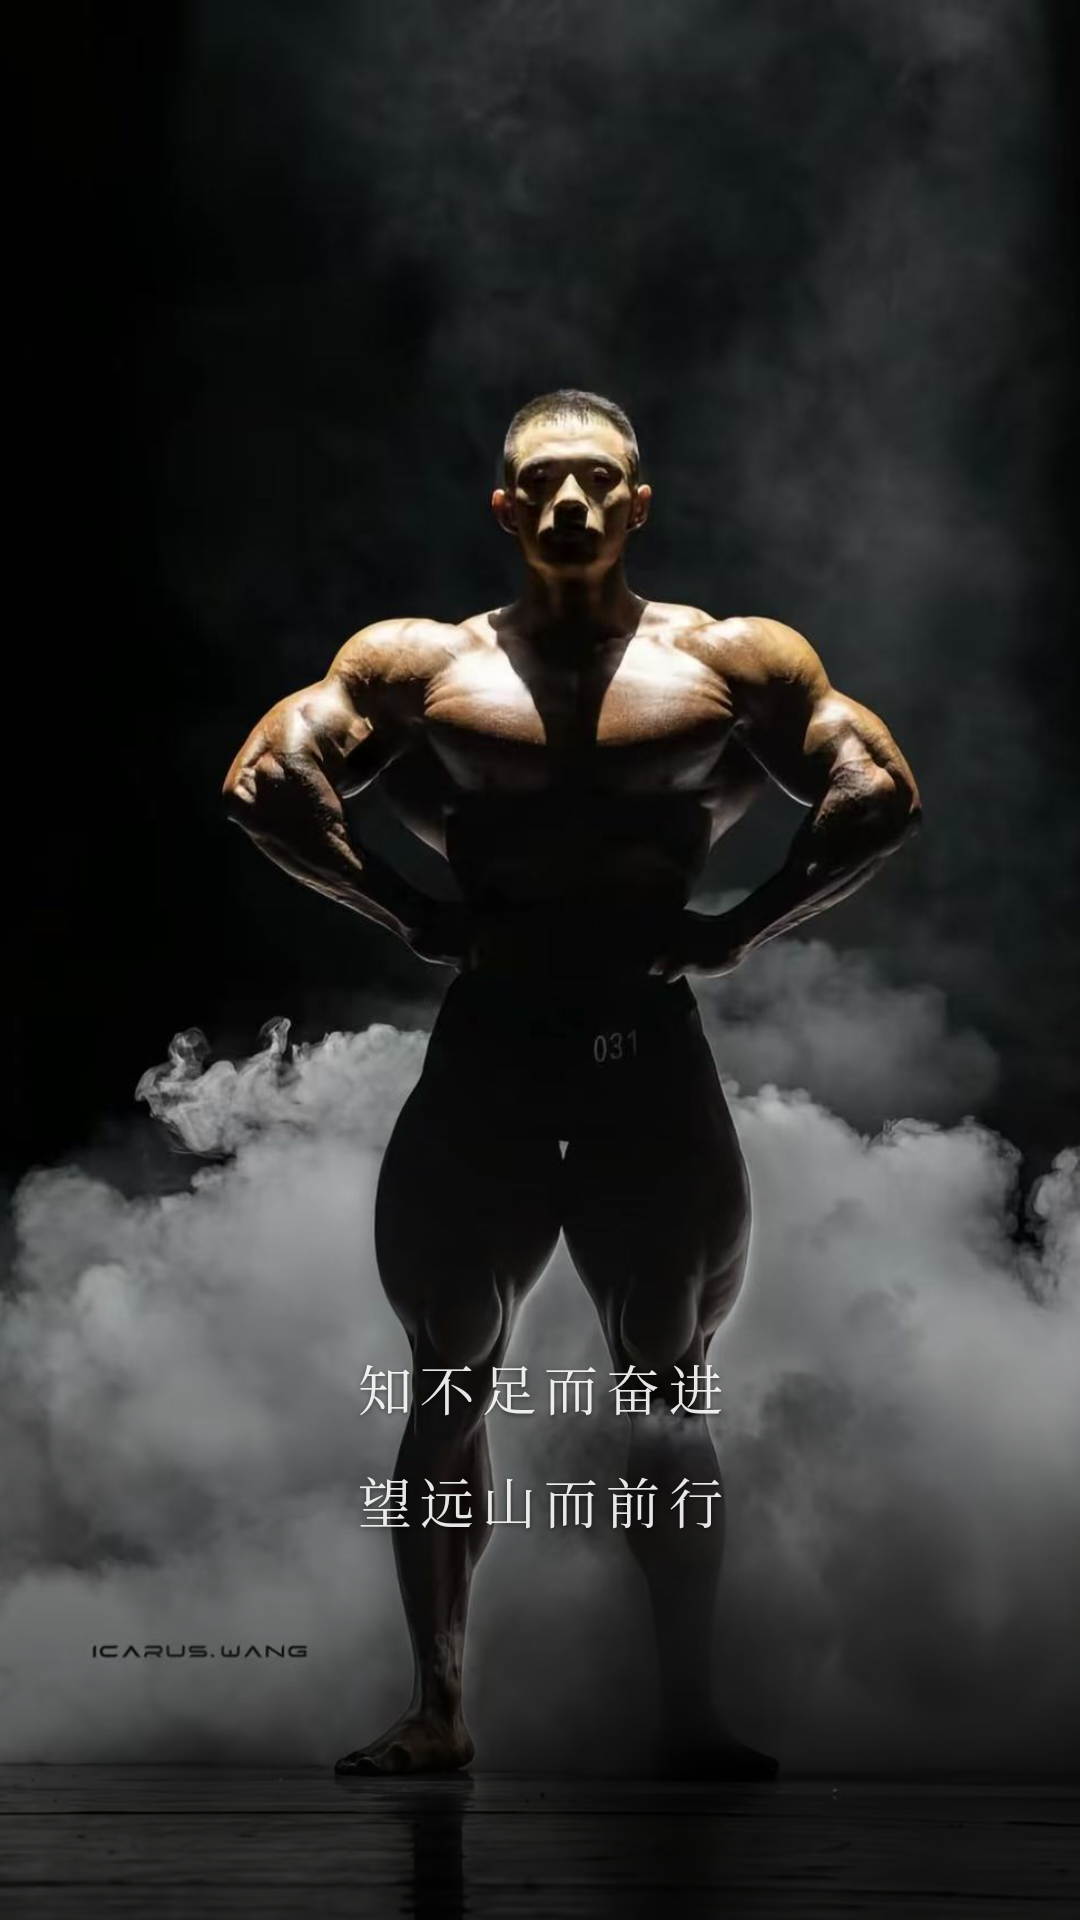

Reconstruct the res/layout file that produces this screen, plus the resources it refers to.
<!-- AndroidManifest.xml: activity theme Theme.FitApp.Splash -->
<!-- res/layout/activity_splash.xml -->
<?xml version="1.0" encoding="utf-8"?>
<androidx.constraintlayout.widget.ConstraintLayout xmlns:android="http://schemas.android.com/apk/res/android"
    xmlns:app="http://schemas.android.com/apk/res-auto"
    android:id="@+id/rootSplash"
    android:layout_width="match_parent"
    android:layout_height="match_parent"
    android:background="@color/bg">

    <ImageView
        android:id="@+id/ivSplashBackground"
        android:layout_width="0dp"
        android:layout_height="0dp"
        android:contentDescription="@null"
        android:scaleType="centerCrop"
        android:src="@drawable/splash_bg"
        app:layout_constraintBottom_toBottomOf="parent"
        app:layout_constraintEnd_toEndOf="parent"
        app:layout_constraintStart_toStartOf="parent"
        app:layout_constraintTop_toTopOf="parent" />

    <View
        android:layout_width="0dp"
        android:layout_height="320dp"
        android:background="@drawable/bg_splash_scrim"
        app:layout_constraintBottom_toBottomOf="parent"
        app:layout_constraintEnd_toEndOf="parent"
        app:layout_constraintStart_toStartOf="parent" />

    <TextView
        android:id="@+id/tvSplashQuote"
        android:layout_width="0dp"
        android:layout_height="wrap_content"
        android:layout_marginLeft="24dp"
        android:layout_marginRight="24dp"
        android:fontFamily="serif"
        android:gravity="center"
        android:letterSpacing="0.15"
        android:lineSpacingExtra="12dp"
        android:shadowColor="#80000000"
        android:shadowDx="0"
        android:shadowDy="2"
        android:shadowRadius="4"
        android:text="@string/splash_quote"
        android:textColor="#E6FFFFFF"
        android:textSize="18sp"
        android:textStyle="normal"
        app:layout_constraintBottom_toBottomOf="parent"
        app:layout_constraintEnd_toEndOf="parent"
        app:layout_constraintStart_toStartOf="parent"
        app:layout_constraintTop_toTopOf="parent"
        app:layout_constraintVertical_bias="0.78" />
</androidx.constraintlayout.widget.ConstraintLayout>
<!-- resources referenced by this layout -->
<resources>
  <color name="bg">#121212</color>
  <!-- drawable bg_splash_scrim (drawable) -->
  <?xml version="1.0" encoding="utf-8"?>
  <shape xmlns:android="http://schemas.android.com/apk/res/android" android:shape="rectangle">
      <gradient
          android:angle="270"
          android:endColor="@color/scrim_bottom"
          android:startColor="@color/scrim_transparent" />
  </shape>
  <string name="splash_quote">知不足而奋进\n望远山而前行</string>
  <style name="Theme.FitApp.Splash" parent="Theme.FitApp">
          <item name="android:windowFullscreen">true</item>
          <item name="android:windowActionBar">false</item>
          <item name="android:windowNoTitle">true</item>
          <item name="android:navigationBarColor">@color/bg</item>
      </style>
  <color name="scrim_bottom">#B3000000</color>
  <color name="scrim_transparent">#00000000</color>
  <color name="green">#4CAF50</color>
  <color name="green_dark">#2E7D32</color>
  <color name="white">#FFFFFF</color>
  <color name="black">#000000</color>
  <color name="surface">#1E1E1E</color>
  <color name="text_primary">#FFFFFF</color>
  <color name="text_secondary">#B0B0B0</color>
  <color name="text_hint">#7A7A7A</color>
  <style name="Theme.FitApp.Dialog" parent="Theme.MaterialComponents.Dialog">
          <item name="android:windowBackground">@android:color/transparent</item>
          <item name="android:windowNoTitle">true</item>
          <item name="android:windowIsFloating">true</item>
          <item name="android:backgroundDimEnabled">true</item>
          <item name="colorSurface">@color/dialog_surface</item>
          <item name="colorOnSurface">@color/text_primary</item>
          <item name="android:textColorPrimary">@color/text_primary</item>
          <item name="android:textColorHint">@color/text_muted</item>
          <item name="colorControlActivated">@color/green</item>
      </style>
  <style name="ThemeOverlay.FitApp.MaterialAlertDialog" parent="ThemeOverlay.MaterialComponents.MaterialAlertDialog">
          <item name="colorSurface">@color/surface</item>
          <item name="colorOnSurface">@color/text_primary</item>
          <item name="colorPrimary">@color/green</item>
          <item name="android:textColorPrimary">@color/text_primary</item>
          <item name="android:textColorSecondary">@color/text_secondary</item>
          <item name="elevationOverlayEnabled">false</item>
      </style>
  <color name="dialog_surface">#2C2C2C</color>
  <color name="text_muted">#9E9E9E</color>
</resources>
